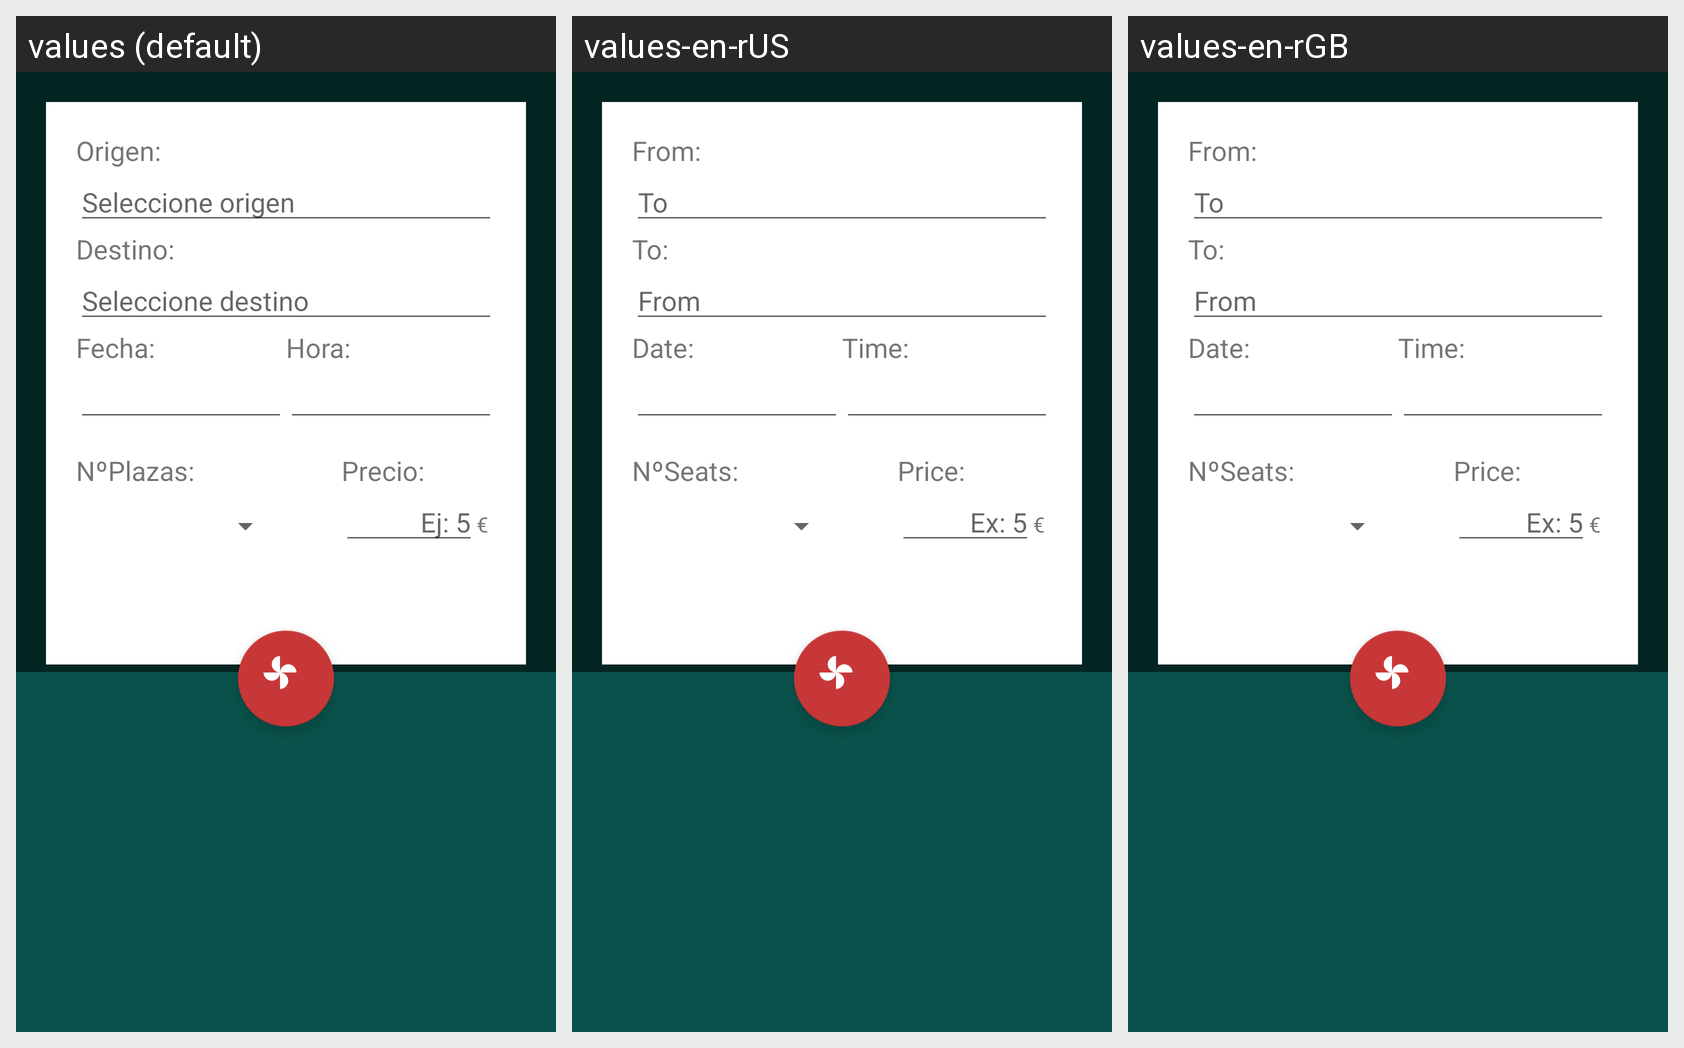

Translations of the strings shown on this Android screen, per locale in the grid:
Android screen res/layout/fragment_publicarviaje.xml rendered under 3 locales, left to right: values (default), values-en-rUS, values-en-rGB. Device: Nexus 5 (rendered at 1080×1920; each locale shown at half size, 540×960, under a caption strip naming it); theme AppTheme.
Strings drawn on this screen, with the default value and each locale's value (text and hints the layout hard-codes, and strings that could not be matched under every locale, appear in the picture but are not listed):

txt_origen
  values: Origen:
  values-en-rUS: From:
  values-en-rGB: From:

hint_origen
  values: Seleccione origen
  values-en-rUS: To
  values-en-rGB: To

txt_destino
  values: Destino:
  values-en-rUS: To:
  values-en-rGB: To:

hint_destino
  values: Seleccione destino
  values-en-rUS: From
  values-en-rGB: From

txt_fecha
  values: Fecha:
  values-en-rUS: Date:
  values-en-rGB: Date:

txt_hora
  values: Hora:
  values-en-rUS: Time:
  values-en-rGB: Time:

txt_plazas
  values: NºPlazas:
  values-en-rUS: NºSeats:
  values-en-rGB: NºSeats:

txt_precio
  values: Precio:
  values-en-rUS: Price:
  values-en-rGB: Price:

hint_precio
  values: Ej: 5
  values-en-rUS: Ex: 5
  values-en-rGB: Ex: 5

txt_euro
  values: €
  values-en-rUS: €
  values-en-rGB: €
